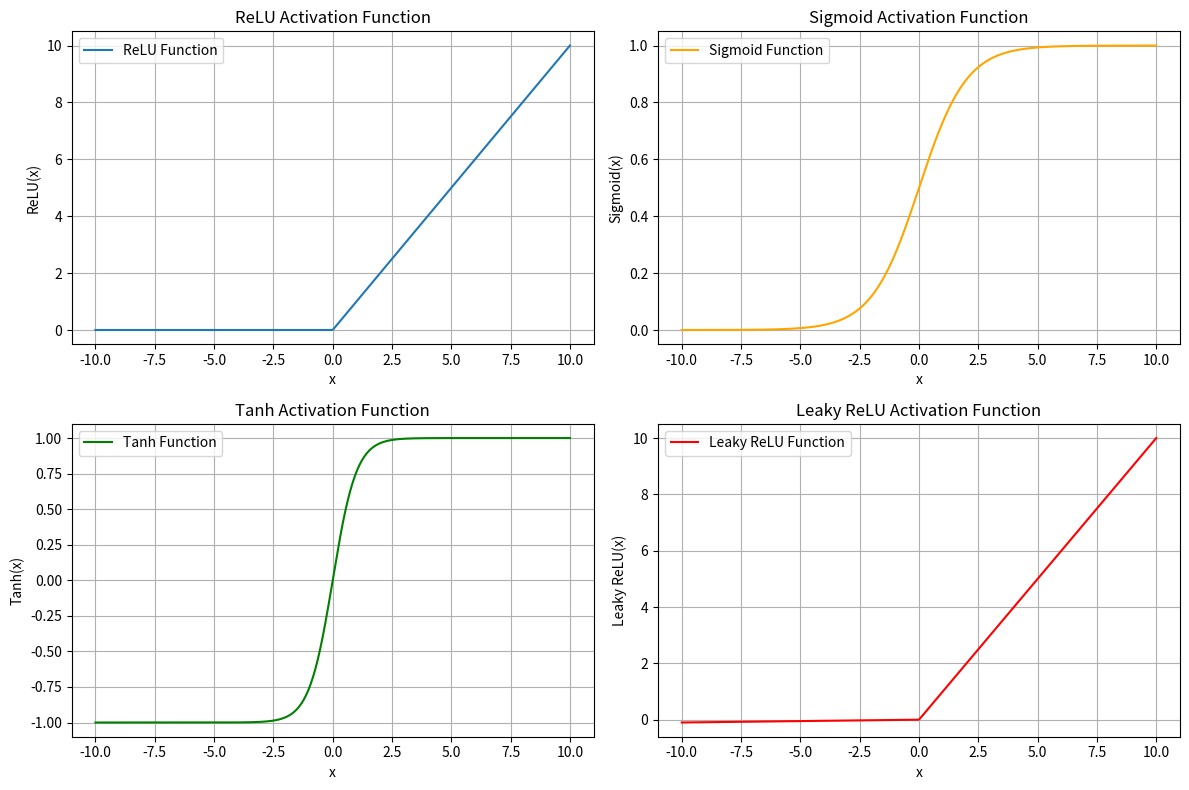

This chart was generated by the following Python code:
import numpy as np
import matplotlib.pyplot as plt

def relu(x):
    """ReLU激活函数"""
    return np.maximum(0, x)

def sigmoid(x):
    """Sigmoid激活函数"""
    return 1 / (1 + np.exp(-x))

def tanh(x):
    """Tanh激活函数"""
    return np.tanh(x)

def leaky_relu(x, alpha=0.01):
    """Leaky ReLU激活函数"""
    return np.where(x > 0, x, alpha * x)

# 生成数据点
x = np.linspace(-10, 10, 400)

# 计算各激活函数的值
y_relu = relu(x)
y_sigmoid = sigmoid(x)
y_tanh = tanh(x)
y_leaky_relu = leaky_relu(x)

# 绘制激活函数图像
plt.figure(figsize=(12, 8))

# ReLU
plt.subplot(2, 2, 1)
plt.plot(x, y_relu, label="ReLU Function")
plt.title("ReLU Activation Function")
plt.xlabel("x")
plt.ylabel("ReLU(x)")
plt.grid(True)
plt.legend()

# Sigmoid
plt.subplot(2, 2, 2)
plt.plot(x, y_sigmoid, label="Sigmoid Function", color="orange")
plt.title("Sigmoid Activation Function")
plt.xlabel("x")
plt.ylabel("Sigmoid(x)")
plt.grid(True)
plt.legend()

# Tanh
plt.subplot(2, 2, 3)
plt.plot(x, y_tanh, label="Tanh Function", color="green")
plt.title("Tanh Activation Function")
plt.xlabel("x")
plt.ylabel("Tanh(x)")
plt.grid(True)
plt.legend()

# Leaky ReLU
plt.subplot(2, 2, 4)
plt.plot(x, y_leaky_relu, label="Leaky ReLU Function", color="red")
plt.title("Leaky ReLU Activation Function")
plt.xlabel("x")
plt.ylabel("Leaky ReLU(x)")
plt.grid(True)
plt.legend()

plt.tight_layout()
plt.show()
